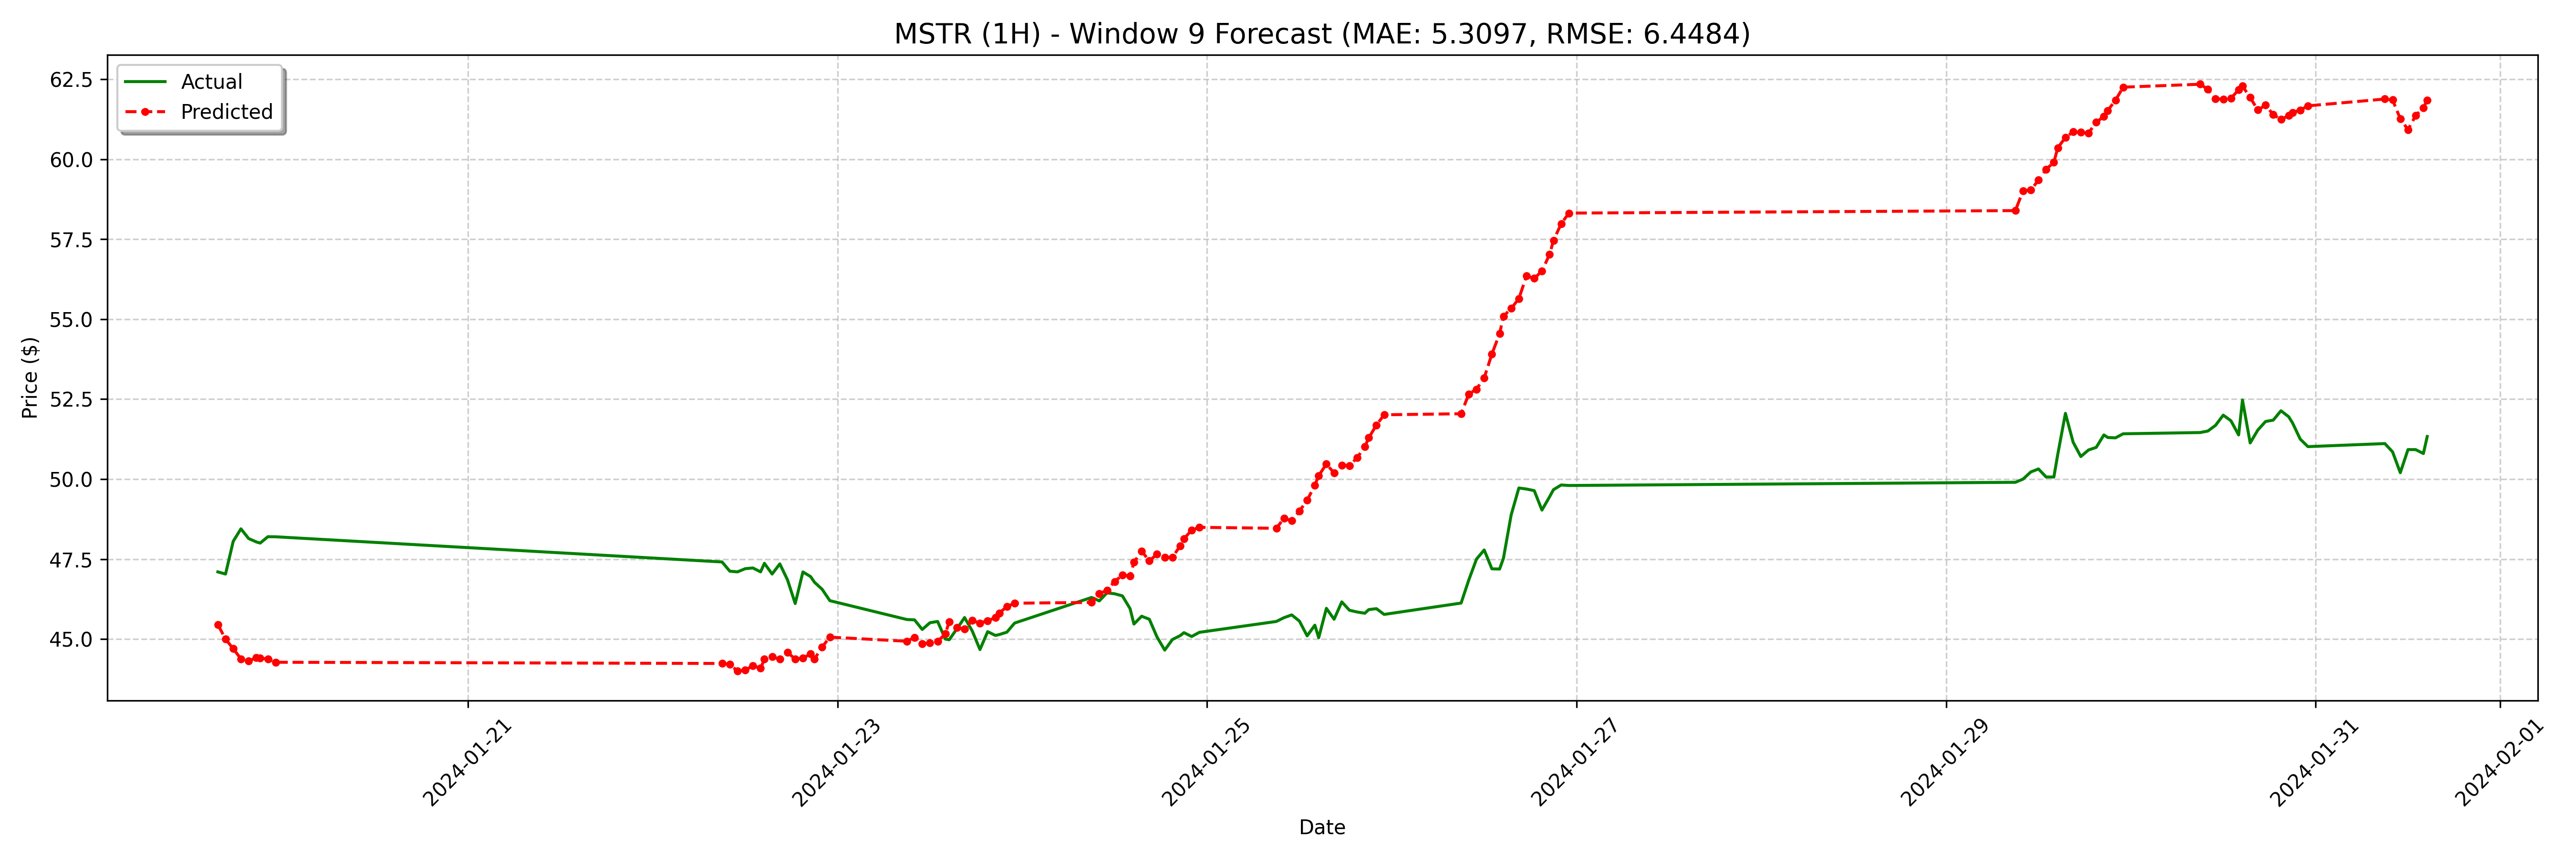

Source data for this figure (header and first rows):
date, actual, forecast
2024-01-19 15:30:00, 47.1, 45.45
2024-01-19 16:30:00, 47.03, 45
2024-01-19 17:30:00, 48.06, 44.7
2024-01-19 18:30:00, 48.44, 44.38
2024-01-19 19:30:00, 48.14, 44.31
2024-01-19 20:30:00, 48.04, 44.42
2024-01-19 21:00:00, 48.0, 44.41
2024-01-19 22:00:00, 48.2, 44.37
2024-01-19 23:00:00, 48.2, 44.28
2024-01-22 09:00:00, 47.41, 44.24
2024-01-22 10:00:00, 47.12, 44.21
2024-01-22 11:00:00, 47.1, 44
2024-01-22 12:00:00, 47.2, 44.03
2024-01-22 13:00:00, 47.22, 44.17
2024-01-22 14:00:00, 47.1, 44.09
2024-01-22 14:30:00, 47.37, 44.37
2024-01-22 15:30:00, 47.03, 44.44
2024-01-22 16:30:00, 47.35, 44.37
2024-01-22 17:30:00, 46.85, 44.59
2024-01-22 18:30:00, 46.11, 44.37
2024-01-22 19:30:00, 47.1, 44.4
2024-01-22 20:30:00, 46.95, 44.54
2024-01-22 21:00:00, 46.78, 44.37
2024-01-22 22:00:00, 46.55, 44.75
2024-01-22 23:00:00, 46.2, 45.06
2024-01-23 09:00:00, 45.61, 44.93
2024-01-23 10:00:00, 45.6, 45.05
2024-01-23 11:00:00, 45.3, 44.85
2024-01-23 12:00:00, 45.51, 44.88
2024-01-23 13:00:00, 45.55, 44.93
2024-01-23 14:00:00, 45.0, 45.16
2024-01-23 14:30:00, 44.98, 45.54
2024-01-23 15:30:00, 45.32, 45.36
2024-01-23 16:30:00, 45.67, 45.31
2024-01-23 17:30:00, 45.25, 45.58
2024-01-23 18:30:00, 44.67, 45.5
2024-01-23 19:30:00, 45.23, 45.57
2024-01-23 20:30:00, 45.11, 45.67
2024-01-23 21:00:00, 45.14, 45.81
2024-01-23 22:00:00, 45.22, 46.02
2024-01-23 23:00:00, 45.5, 46.12
2024-01-24 09:00:00, 46.3, 46.15
2024-01-24 10:00:00, 46.19, 46.42
2024-01-24 11:00:00, 46.44, 46.53
2024-01-24 12:00:00, 46.41, 46.8
2024-01-24 13:00:00, 46.35, 47
2024-01-24 14:00:00, 45.95, 46.97
2024-01-24 14:30:00, 45.47, 47.4
2024-01-24 15:30:00, 45.71, 47.75
2024-01-24 16:30:00, 45.62, 47.44
2024-01-24 17:30:00, 45.06, 47.66
2024-01-24 18:30:00, 44.65, 47.55
2024-01-24 19:30:00, 44.99, 47.55
2024-01-24 20:30:00, 45.11, 47.91
2024-01-24 21:00:00, 45.2, 48.14
2024-01-24 22:00:00, 45.08, 48.41
2024-01-24 23:00:00, 45.21, 48.49
2024-01-25 09:00:00, 45.55, 48.46
2024-01-25 10:00:00, 45.67, 48.78
2024-01-25 11:00:00, 45.75, 48.7
... 68 more rows
